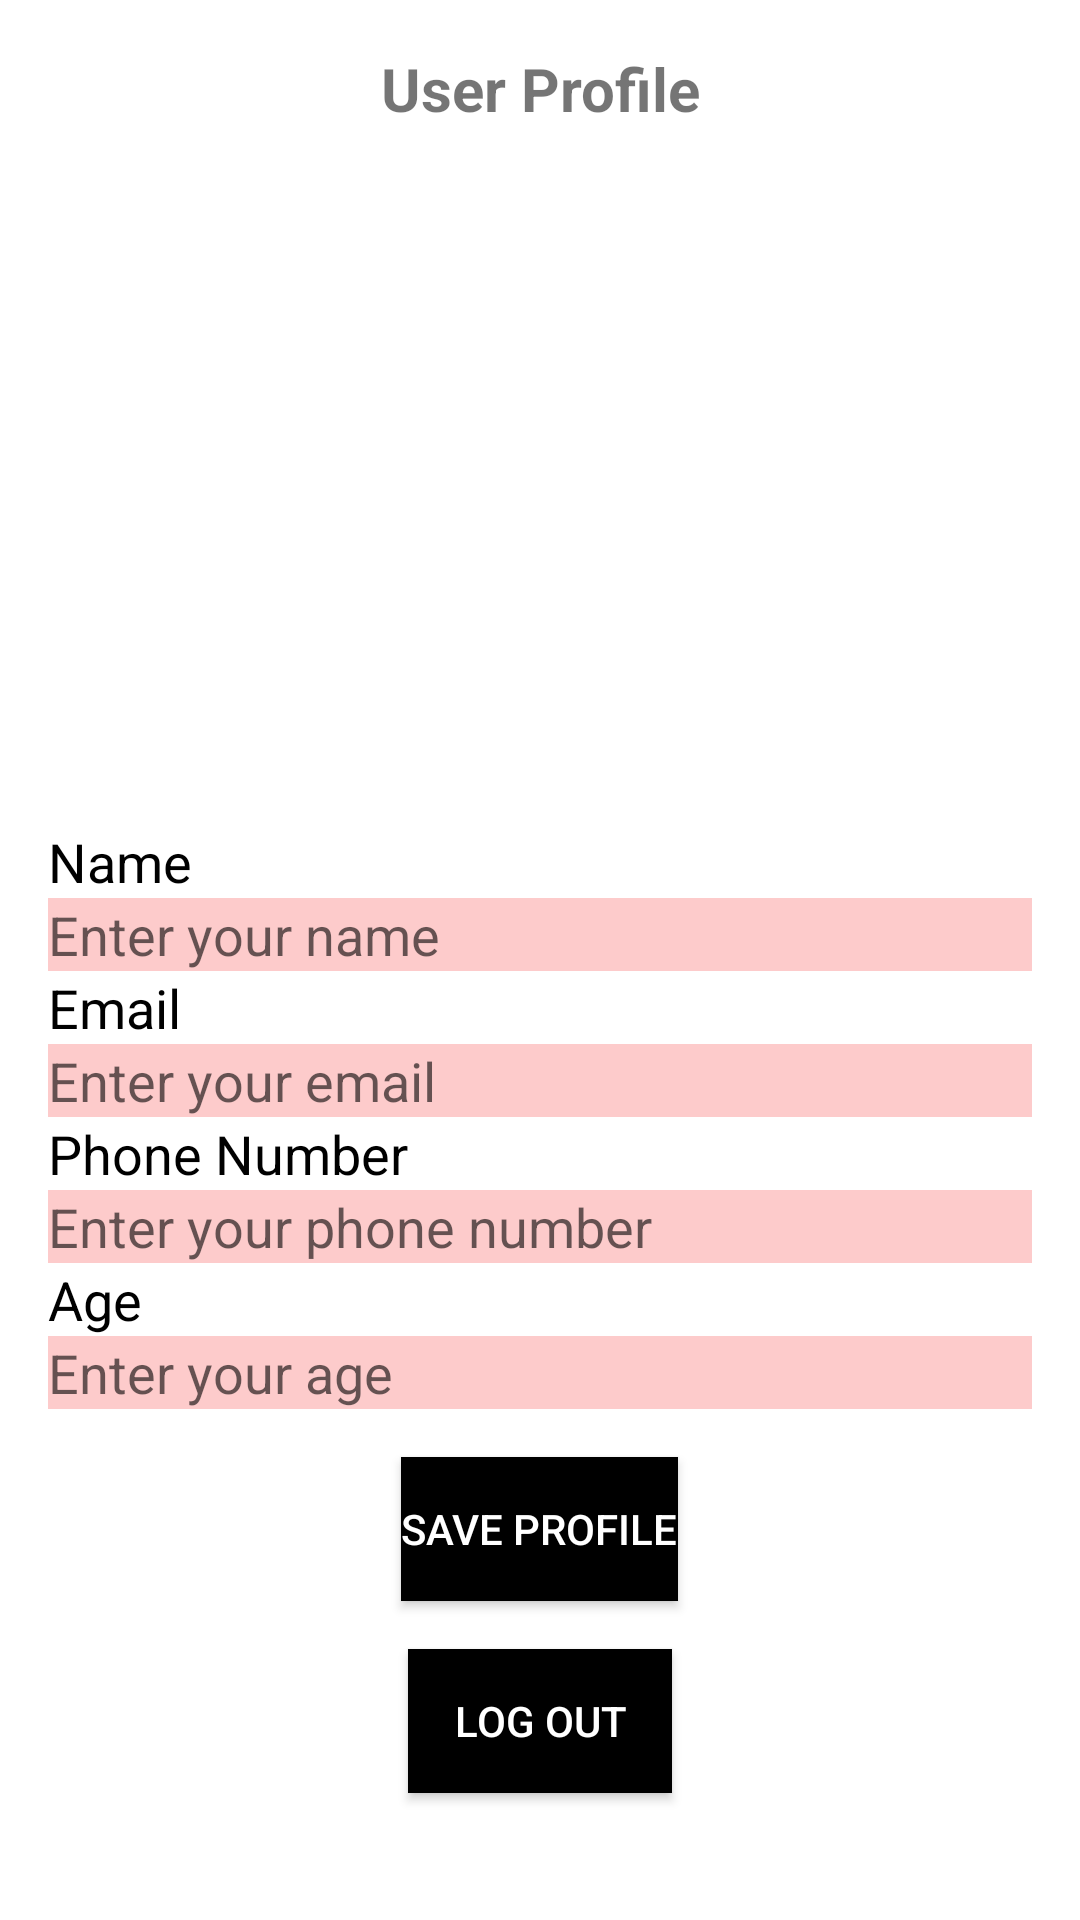

This screen was rendered from an Android layout file. Write that file and the resources it references.
<!-- AndroidManifest.xml: application theme Theme.Partymobile -->
<!-- res/layout/activity_user_profile.xml -->
<?xml version="1.0" encoding="utf-8"?>
<androidx.constraintlayout.widget.ConstraintLayout xmlns:android="http://schemas.android.com/apk/res/android"
    xmlns:app="http://schemas.android.com/apk/res-auto"
    xmlns:tools="http://schemas.android.com/tools"
    android:layout_width="match_parent"
    android:layout_height="match_parent"
    tools:context=".user_profile">

    <LinearLayout
        android:layout_width="match_parent"
        android:layout_height="match_parent"
        android:orientation="vertical"
        android:padding="16dp">

        <TextView
            android:layout_width="match_parent"
            android:layout_height="wrap_content"
            android:text="User Profile"
            android:textSize="20sp"
            android:textStyle="bold"
            android:gravity="center"
            android:layout_marginBottom="16dp" />

        <ImageView
            android:id="@+id/profileImageView"
            android:layout_width="200dp"
            android:layout_height="200dp"
            android:layout_gravity="center"
            android:scaleType="centerCrop"
            android:src="@drawable/image_placeholder"
            android:layout_marginBottom="16dp" />


        <TextView
            android:id="@+id/nameTextView"
            android:layout_width="wrap_content"
            android:layout_height="wrap_content"
            android:text="Name"
            android:textSize="18sp"
            android:textColor="@android:color/black"
            android:textAppearance="@style/TextAppearance.AppCompat.Large" />

        <EditText
            android:id="@+id/nameEditText"
            android:layout_width="match_parent"
            android:layout_height="wrap_content"
            android:inputType="textCapWords"
            android:background="@color/lightRed"
            android:hint="Enter your name" />

        <TextView
            android:id="@+id/emailTextView"
            android:layout_width="wrap_content"
            android:layout_height="wrap_content"
            android:text="Email"
            android:textSize="18sp"
            android:textColor="@android:color/black"
            android:textAppearance="@style/TextAppearance.AppCompat.Large" />

        <EditText
            android:id="@+id/emailEditText"
            android:layout_width="match_parent"
            android:layout_height="wrap_content"
            android:inputType="textEmailAddress"
            android:background="@color/lightRed"
            android:hint="Enter your email" />

        <TextView
            android:id="@+id/phoneNumberTextView"
            android:layout_width="wrap_content"
            android:layout_height="wrap_content"
            android:text="Phone Number"
            android:textSize="18sp"
            android:textColor="@android:color/black"
            android:textAppearance="@style/TextAppearance.AppCompat.Large" />

        <EditText
            android:id="@+id/phoneNumberEditText"
            android:layout_width="match_parent"
            android:layout_height="wrap_content"
            android:inputType="phone"
            android:background="@color/lightRed"
            android:hint="Enter your phone number" />

        <TextView
            android:id="@+id/ageTextView"
            android:layout_width="wrap_content"
            android:layout_height="wrap_content"
            android:text="Age"
            android:textSize="18sp"
            android:textColor="@android:color/black"
            android:textAppearance="@style/TextAppearance.AppCompat.Large" />

        <EditText
            android:id="@+id/ageEditText"
            android:layout_width="match_parent"
            android:layout_height="wrap_content"
            android:inputType="number"
            android:background="@color/lightRed"
            android:hint="Enter your age"
            android:autofillHints="" />



        <Button
            android:id="@+id/saveProfileButton"
            android:layout_width="wrap_content"
            android:layout_height="wrap_content"
            android:text="Save Profile"
            android:onClick="saveUserProfile"
            android:layout_gravity="center"
            android:layout_marginTop="16dp"
            android:textColor="@android:color/white"
            android:background="@color/black" />

        <Button
            android:id="@+id/logOutButton"
            android:layout_width="wrap_content"
            android:layout_height="wrap_content"
            android:text="Log out"
            android:layout_gravity="center"
            android:layout_marginTop="16dp"
            android:textColor="@android:color/white"
            android:background="@color/black" />

    </LinearLayout>

</androidx.constraintlayout.widget.ConstraintLayout>
<!-- resources referenced by this layout -->
<resources>
  <color name="black">#FF000000</color>
  <color name="lightRed">#FDCBCB</color>
  <style name="TextAppearance.AppCompat.Large" parent="Base.TextAppearance.AppCompat.Large" />
  <style name="Theme.Partymobile" parent="Theme.MaterialComponents.DayNight.DarkActionBar">
          
          <item name="colorPrimary">@color/black</item>
          <item name="colorPrimaryVariant">@color/textColor</item>
          <item name="colorOnPrimary">@color/white</item>
          
          <item name="colorSecondary">@color/teal_200</item>
          <item name="colorSecondaryVariant">@color/teal_700</item>
          <item name="colorOnSecondary">@color/black</item>
          
          <item name="android:statusBarColor">?attr/colorPrimaryVariant</item>
          
      </style>
  <color name="textColor">#222934</color>
  <color name="white">#FFFFFFFF</color>
  <color name="teal_200">#FF4646</color>
  <color name="teal_700">#FF018786</color>
</resources>
